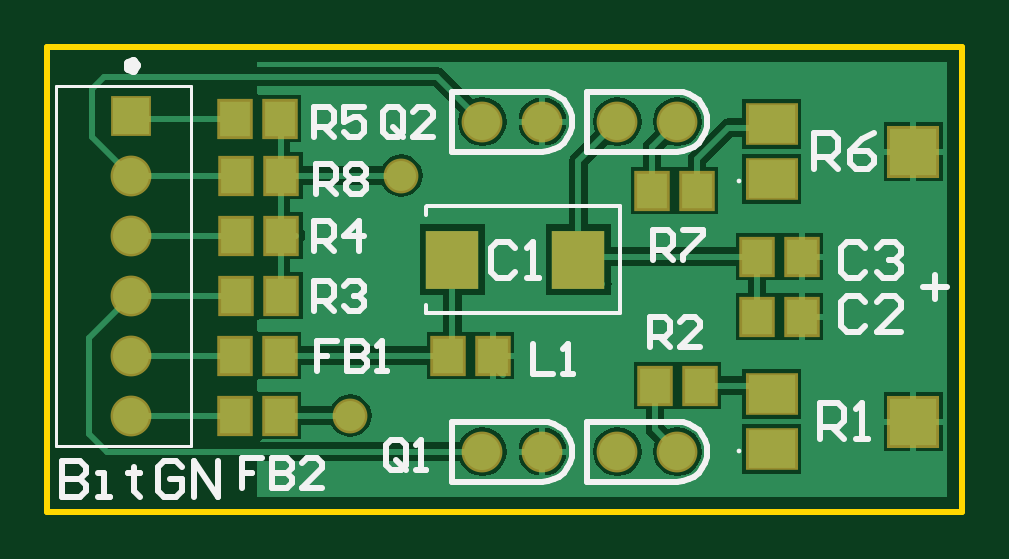
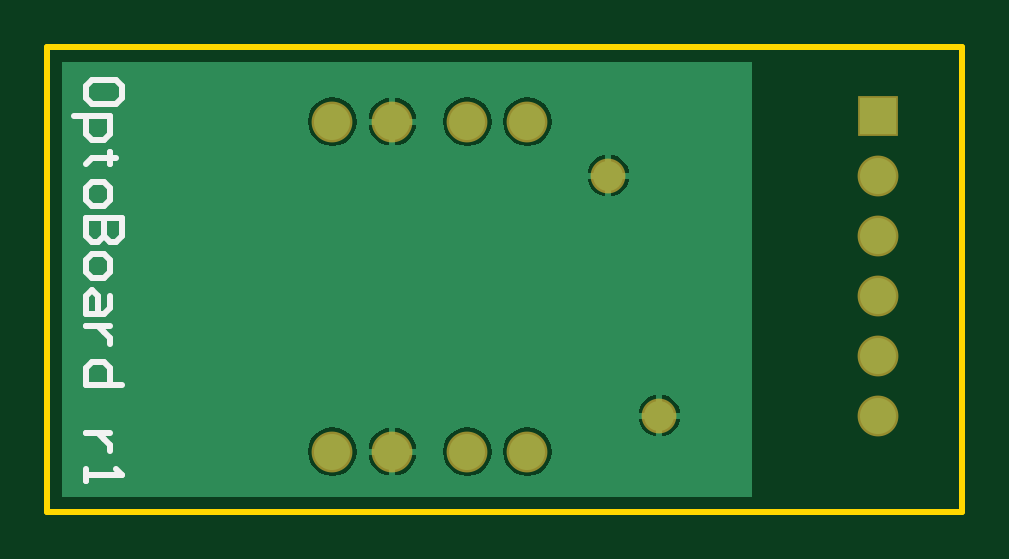
Circuit board: 7 layer files. Board 38.7 x 19.7 mm.
- bottom_copper: Board.GBL (6212 bytes)
- bottom_silk: Board.GBO (1374 bytes)
- bottom_mask: Board.GBS (452 bytes)
- outline: Board.GKO (201 bytes)
- top_copper: Board.GTL (11813 bytes)
- top_silk: Board.GTO (7115 bytes)
- top_mask: Board.GTS (1183 bytes)

=== bottom_copper: Board.GBL ===
G04 Layer_Physical_Order=2*
G04 Layer_Color=16711680*
%FSLAX25Y25*%
%MOIN*%
G70*
G01*
G75*
%ADD15C,0.06000*%
%ADD16R,0.06000X0.06000*%
%ADD17C,0.05000*%
G36*
X312500Y215000D02*
X197500D01*
Y287500D01*
X312500D01*
Y215000D01*
D02*
G37*
%LPC*%
G36*
X258000Y226469D02*
Y223000D01*
X261469D01*
X261397Y223544D01*
X260994Y224517D01*
X260353Y225353D01*
X259517Y225994D01*
X258544Y226397D01*
X258000Y226469D01*
D02*
G37*
G36*
X257000D02*
X256456Y226397D01*
X255483Y225994D01*
X254647Y225353D01*
X254006Y224517D01*
X253603Y223544D01*
X253531Y223000D01*
X257000D01*
Y226469D01*
D02*
G37*
G36*
X212500Y228000D02*
X209536D01*
X209590Y227586D01*
X209943Y226735D01*
X210504Y226004D01*
X211235Y225443D01*
X212086Y225090D01*
X212500Y225036D01*
Y228000D01*
D02*
G37*
G36*
Y231964D02*
X212086Y231910D01*
X211235Y231557D01*
X210504Y230996D01*
X209943Y230265D01*
X209590Y229414D01*
X209536Y229000D01*
X212500D01*
Y231964D01*
D02*
G37*
G36*
X216464Y228000D02*
X213500D01*
Y225036D01*
X213914Y225090D01*
X214765Y225443D01*
X215496Y226004D01*
X216057Y226735D01*
X216410Y227586D01*
X216464Y228000D01*
D02*
G37*
G36*
X245000Y226535D02*
X243956Y226397D01*
X242983Y225994D01*
X242147Y225353D01*
X241506Y224517D01*
X241103Y223544D01*
X240966Y222500D01*
X241103Y221456D01*
X241506Y220483D01*
X242147Y219647D01*
X242983Y219006D01*
X243956Y218603D01*
X245000Y218465D01*
X246044Y218603D01*
X247017Y219006D01*
X247853Y219647D01*
X248494Y220483D01*
X248897Y221456D01*
X249035Y222500D01*
X248897Y223544D01*
X248494Y224517D01*
X247853Y225353D01*
X247017Y225994D01*
X246044Y226397D01*
X245000Y226535D01*
D02*
G37*
G36*
X235000D02*
X233956Y226397D01*
X232983Y225994D01*
X232147Y225353D01*
X231506Y224517D01*
X231103Y223544D01*
X230965Y222500D01*
X231103Y221456D01*
X231506Y220483D01*
X232147Y219647D01*
X232983Y219006D01*
X233956Y218603D01*
X235000Y218465D01*
X236044Y218603D01*
X237017Y219006D01*
X237853Y219647D01*
X238494Y220483D01*
X238897Y221456D01*
X239035Y222500D01*
X238897Y223544D01*
X238494Y224517D01*
X237853Y225353D01*
X237017Y225994D01*
X236044Y226397D01*
X235000Y226535D01*
D02*
G37*
G36*
X267500D02*
X266456Y226397D01*
X265483Y225994D01*
X264647Y225353D01*
X264006Y224517D01*
X263603Y223544D01*
X263465Y222500D01*
X263603Y221456D01*
X264006Y220483D01*
X264647Y219647D01*
X265483Y219006D01*
X266456Y218603D01*
X267500Y218465D01*
X268544Y218603D01*
X269517Y219006D01*
X270353Y219647D01*
X270994Y220483D01*
X271397Y221456D01*
X271534Y222500D01*
X271397Y223544D01*
X270994Y224517D01*
X270353Y225353D01*
X269517Y225994D01*
X268544Y226397D01*
X267500Y226535D01*
D02*
G37*
G36*
X261469Y222000D02*
X258000D01*
Y218531D01*
X258544Y218603D01*
X259517Y219006D01*
X260353Y219647D01*
X260994Y220483D01*
X261397Y221456D01*
X261469Y222000D01*
D02*
G37*
G36*
X257000D02*
X253531D01*
X253603Y221456D01*
X254006Y220483D01*
X254647Y219647D01*
X255483Y219006D01*
X256456Y218603D01*
X257000Y218531D01*
Y222000D01*
D02*
G37*
G36*
X213500Y231964D02*
Y229000D01*
X216464D01*
X216410Y229414D01*
X216057Y230265D01*
X215496Y230996D01*
X214765Y231557D01*
X213914Y231910D01*
X213500Y231964D01*
D02*
G37*
G36*
X257000Y277000D02*
X253531D01*
X253603Y276456D01*
X254006Y275483D01*
X254647Y274647D01*
X255483Y274006D01*
X256456Y273603D01*
X257000Y273531D01*
Y277000D01*
D02*
G37*
G36*
X267500Y281535D02*
X266456Y281397D01*
X265483Y280994D01*
X264647Y280353D01*
X264006Y279517D01*
X263603Y278544D01*
X263465Y277500D01*
X263603Y276456D01*
X264006Y275483D01*
X264647Y274647D01*
X265483Y274006D01*
X266456Y273603D01*
X267500Y273465D01*
X268544Y273603D01*
X269517Y274006D01*
X270353Y274647D01*
X270994Y275483D01*
X271397Y276456D01*
X271534Y277500D01*
X271397Y278544D01*
X270994Y279517D01*
X270353Y280353D01*
X269517Y280994D01*
X268544Y281397D01*
X267500Y281535D01*
D02*
G37*
G36*
X261469Y277000D02*
X258000D01*
Y273531D01*
X258544Y273603D01*
X259517Y274006D01*
X260353Y274647D01*
X260994Y275483D01*
X261397Y276456D01*
X261469Y277000D01*
D02*
G37*
G36*
X258000Y281469D02*
Y278000D01*
X261469D01*
X261397Y278544D01*
X260994Y279517D01*
X260353Y280353D01*
X259517Y280994D01*
X258544Y281397D01*
X258000Y281469D01*
D02*
G37*
G36*
X257000D02*
X256456Y281397D01*
X255483Y280994D01*
X254647Y280353D01*
X254006Y279517D01*
X253603Y278544D01*
X253531Y278000D01*
X257000D01*
Y281469D01*
D02*
G37*
G36*
X245000Y281535D02*
X243956Y281397D01*
X242983Y280994D01*
X242147Y280353D01*
X241506Y279517D01*
X241103Y278544D01*
X240966Y277500D01*
X241103Y276456D01*
X241506Y275483D01*
X242147Y274647D01*
X242983Y274006D01*
X243956Y273603D01*
X245000Y273465D01*
X246044Y273603D01*
X247017Y274006D01*
X247853Y274647D01*
X248494Y275483D01*
X248897Y276456D01*
X249035Y277500D01*
X248897Y278544D01*
X248494Y279517D01*
X247853Y280353D01*
X247017Y280994D01*
X246044Y281397D01*
X245000Y281535D01*
D02*
G37*
G36*
X224964Y268000D02*
X222000D01*
Y265036D01*
X222414Y265090D01*
X223265Y265443D01*
X223996Y266004D01*
X224557Y266735D01*
X224910Y267586D01*
X224964Y268000D01*
D02*
G37*
G36*
X221000D02*
X218036D01*
X218090Y267586D01*
X218443Y266735D01*
X219004Y266004D01*
X219735Y265443D01*
X220586Y265090D01*
X221000Y265036D01*
Y268000D01*
D02*
G37*
G36*
Y271964D02*
X220586Y271910D01*
X219735Y271557D01*
X219004Y270996D01*
X218443Y270265D01*
X218090Y269414D01*
X218036Y269000D01*
X221000D01*
Y271964D01*
D02*
G37*
G36*
X235000Y281535D02*
X233956Y281397D01*
X232983Y280994D01*
X232147Y280353D01*
X231506Y279517D01*
X231103Y278544D01*
X230965Y277500D01*
X231103Y276456D01*
X231506Y275483D01*
X232147Y274647D01*
X232983Y274006D01*
X233956Y273603D01*
X235000Y273465D01*
X236044Y273603D01*
X237017Y274006D01*
X237853Y274647D01*
X238494Y275483D01*
X238897Y276456D01*
X239035Y277500D01*
X238897Y278544D01*
X238494Y279517D01*
X237853Y280353D01*
X237017Y280994D01*
X236044Y281397D01*
X235000Y281535D01*
D02*
G37*
G36*
X222000Y271964D02*
Y269000D01*
X224964D01*
X224910Y269414D01*
X224557Y270265D01*
X223996Y270996D01*
X223265Y271557D01*
X222414Y271910D01*
X222000Y271964D01*
D02*
G37*
%LPD*%
D15*
X267500Y222500D02*
D03*
X257500D02*
D03*
X235000D02*
D03*
X245000D02*
D03*
X267500Y277500D02*
D03*
X257500D02*
D03*
X235000D02*
D03*
X245000D02*
D03*
X176500Y268500D02*
D03*
Y258500D02*
D03*
Y248500D02*
D03*
Y238500D02*
D03*
Y228500D02*
D03*
D16*
Y278500D02*
D03*
D17*
X221500Y268500D02*
D03*
X213000Y228500D02*
D03*
M02*

=== bottom_silk: Board.GBO ===
G04 Layer_Color=32896*
%FSLAX25Y25*%
%MOIN*%
G70*
G01*
G75*
%ADD14C,0.01000*%
D14*
X302503Y281501D02*
Y283500D01*
X303502Y284500D01*
X307501D01*
X308501Y283500D01*
Y281501D01*
X307501Y280501D01*
X303502D01*
X302503Y281501D01*
X310500Y278502D02*
X304502D01*
Y275503D01*
X305502Y274503D01*
X307501D01*
X308501Y275503D01*
Y278502D01*
X303502Y271504D02*
X304502D01*
Y272504D01*
Y270504D01*
Y271504D01*
X307501D01*
X308501Y270504D01*
Y266506D02*
Y264507D01*
X307501Y263507D01*
X305502D01*
X304502Y264507D01*
Y266506D01*
X305502Y267506D01*
X307501D01*
X308501Y266506D01*
X302503Y261507D02*
X308501D01*
Y258508D01*
X307501Y257509D01*
X306501D01*
X305502Y258508D01*
Y261507D01*
Y258508D01*
X304502Y257509D01*
X303502D01*
X302503Y258508D01*
Y261507D01*
X308501Y254510D02*
Y252510D01*
X307501Y251511D01*
X305502D01*
X304502Y252510D01*
Y254510D01*
X305502Y255509D01*
X307501D01*
X308501Y254510D01*
X304502Y248512D02*
Y246512D01*
X305502Y245513D01*
X308501D01*
Y248512D01*
X307501Y249511D01*
X306501Y248512D01*
Y245513D01*
X304502Y243513D02*
X308501D01*
X306501D01*
X305502Y242514D01*
X304502Y241514D01*
Y240514D01*
X302503Y233517D02*
X308501D01*
Y236515D01*
X307501Y237515D01*
X305502D01*
X304502Y236515D01*
Y233517D01*
Y225519D02*
X308501D01*
X306501D01*
X305502Y224519D01*
X304502Y223520D01*
Y222520D01*
X308501Y219521D02*
Y217522D01*
Y218521D01*
X302503D01*
X303502Y219521D01*
M02*

=== bottom_mask: Board.GBS ===
G04 Layer_Color=16711935*
%FSLAX25Y25*%
%MOIN*%
G70*
G01*
G75*
%ADD25C,0.06800*%
%ADD26R,0.06800X0.06800*%
%ADD27C,0.05800*%
D25*
X267500Y222500D02*
D03*
X257500D02*
D03*
X235000D02*
D03*
X245000D02*
D03*
X267500Y277500D02*
D03*
X257500D02*
D03*
X235000D02*
D03*
X245000D02*
D03*
X176500Y268500D02*
D03*
Y258500D02*
D03*
Y248500D02*
D03*
Y238500D02*
D03*
Y228500D02*
D03*
D26*
Y278500D02*
D03*
D27*
X221500Y268500D02*
D03*
X213000Y228500D02*
D03*
M02*

=== outline: Board.GKO ===
G04 Layer_Color=16711935*
%FSLAX25Y25*%
%MOIN*%
G70*
G01*
G75*
%ADD14C,0.01000*%
D14*
X315000Y212500D02*
Y290000D01*
X162500D02*
X315000D01*
X162500Y212500D02*
Y290000D01*
Y212500D02*
X315000D01*
M02*

=== top_copper: Board.GTL (11813 bytes, source omitted) ===
=== top_silk: Board.GTO (7115 bytes, source omitted) ===
=== top_mask: Board.GTS ===
G04 Layer_Color=8388736*
%FSLAX25Y25*%
%MOIN*%
G70*
G01*
G75*
%ADD10R,0.08900X0.09800*%
%ADD22R,0.05918X0.06706*%
%ADD23R,0.08674X0.07099*%
%ADD24R,0.08674X0.08674*%
%ADD25C,0.06800*%
%ADD26R,0.06800X0.06800*%
%ADD27C,0.05800*%
D10*
X251000Y254500D02*
D03*
X230000D02*
D03*
D22*
X229260Y238500D02*
D03*
X236740D02*
D03*
X263760Y233500D02*
D03*
X271240D02*
D03*
X263260Y266000D02*
D03*
X270740D02*
D03*
X193760Y228500D02*
D03*
X201240D02*
D03*
X193760Y238500D02*
D03*
X201240D02*
D03*
X201480Y248500D02*
D03*
X194000D02*
D03*
X201480Y258500D02*
D03*
X194000D02*
D03*
X201480Y268500D02*
D03*
X194000D02*
D03*
X201240Y278000D02*
D03*
X193760D02*
D03*
X288240Y255000D02*
D03*
X280760D02*
D03*
X288240Y245000D02*
D03*
X280760D02*
D03*
D23*
X283189Y277126D02*
D03*
Y267874D02*
D03*
Y232126D02*
D03*
Y222874D02*
D03*
D24*
X306811Y272500D02*
D03*
Y227500D02*
D03*
D25*
X267500Y222500D02*
D03*
X257500D02*
D03*
X235000D02*
D03*
X245000D02*
D03*
X267500Y277500D02*
D03*
X257500D02*
D03*
X235000D02*
D03*
X245000D02*
D03*
X176500Y268500D02*
D03*
Y258500D02*
D03*
Y248500D02*
D03*
Y238500D02*
D03*
Y228500D02*
D03*
D26*
Y278500D02*
D03*
D27*
X221500Y268500D02*
D03*
X213000Y228500D02*
D03*
M02*

